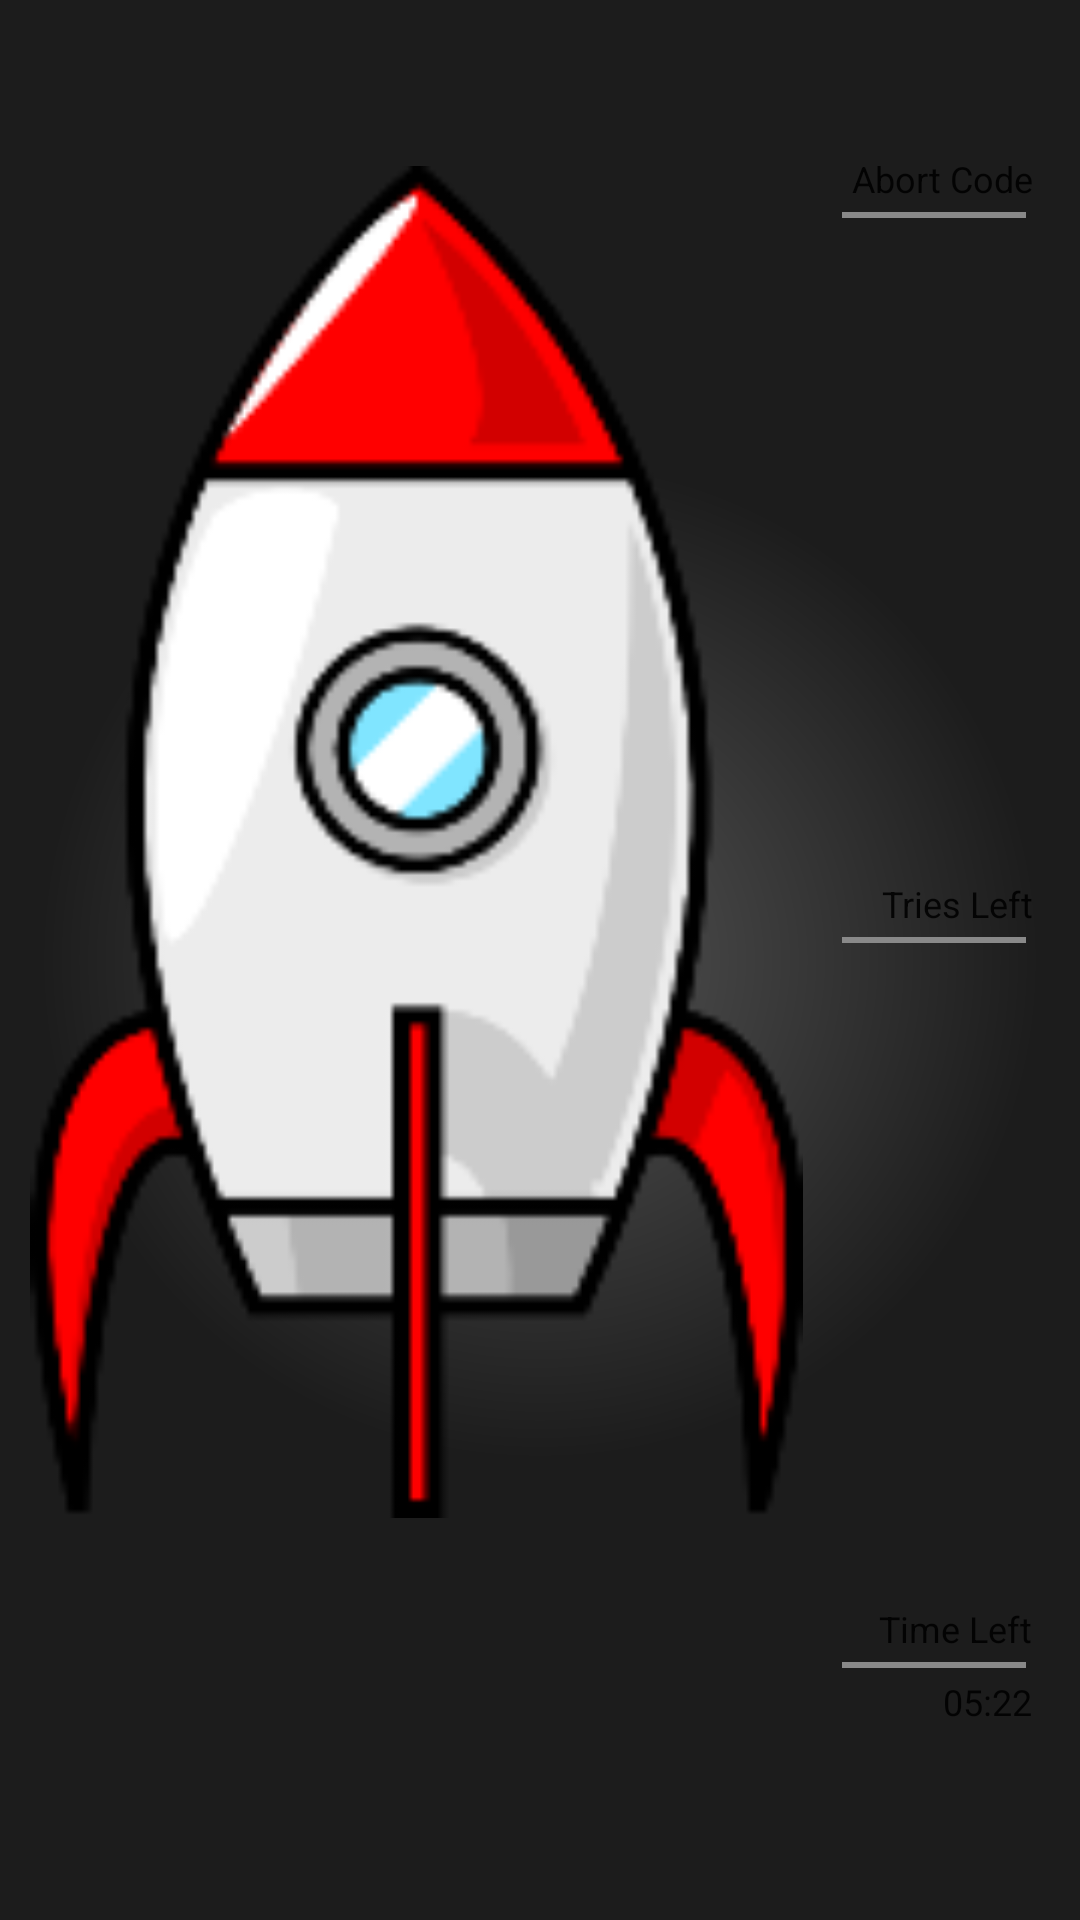

Produce the Android XML layout that renders to this screen, including the resource entries it uses.
<!-- AndroidManifest.xml: fallback theme Theme.MaterialComponents.DayNight.NoActionBar -->
<!-- res/layout/main.xml -->
<?xml version="1.0" encoding="utf-8"?>
<LinearLayout xmlns:android="http://schemas.android.com/apk/res/android"
    android:layout_width="fill_parent"
    android:layout_height="fill_parent"
    android:background="@drawable/background"
    android:orientation="vertical" >

    <TextView
        android:id="@+id/state"
        android:layout_width="match_parent"
        android:layout_height="wrap_content"
        android:gravity="center"
        android:padding="8dp"
        android:textAppearance="?android:attr/textAppearanceLarge" />

    <LinearLayout
        android:layout_width="match_parent"
        android:layout_height="wrap_content"
        android:layout_weight="1"
        android:orientation="horizontal" >

        <ImageView
            android:layout_width="wrap_content"
            android:layout_height="wrap_content"
            android:layout_weight="1"
            android:adjustViewBounds="true"
            android:padding="10dp"
            android:src="@drawable/rocket" />

        <LinearLayout
            android:layout_width="wrap_content"
            android:layout_height="match_parent"
            android:layout_marginRight="10dp"
            android:orientation="vertical"
            android:padding="3dp" >

            <TextView
                style="@style/TextView.Normal"
                android:text="Abort Code" />

            <TextView
                style="@style/TextView.Normal"
                android:layout_height="2dp"
                android:layout_marginRight="5dp"
                android:background="@color/seperator" />

            <TextView
                android:id="@+id/abort_code"
                style="@style/TextView.Normal" />
            
            <include layout="@layout/pad"/>

            <TextView
                style="@style/TextView.Normal"
                android:text="Tries Left" />

            <TextView
                style="@style/TextView.Normal"
                android:layout_height="2dp"
                android:layout_marginRight="5dp"
                android:background="@color/seperator" />

            <TextView
                android:id="@+id/tries"
                style="@style/TextView.Normal" />
            
            <include layout="@layout/pad"/>

            <TextView
                style="@style/TextView.Normal"
                android:text="Time Left" />

            <TextView
                style="@style/TextView.Normal"
                android:layout_height="2dp"
                android:layout_marginRight="5dp"
                android:background="@color/seperator" />

            <TextView
                android:id="@+id/time"
                style="@style/TextView.Normal"
                android:text="05:22" />
        </LinearLayout>
    </LinearLayout>

    <TextView
        android:layout_marginTop="5dp"
        android:id="@+id/hangman"
        android:layout_width="match_parent"
        android:layout_height="wrap_content"
        android:gravity="center"
        android:padding="10dp"
        android:textSize="25sp"
        android:typeface="monospace" />

    <GridView
        android:id="@+id/buttons"
   		android:numColumns="7"
   		android:horizontalSpacing="0dp"
   		android:verticalSpacing="0dp"
   		android:stretchMode="columnWidth"
        android:layout_width="match_parent"
        android:layout_height="wrap_content" >
    </GridView>

</LinearLayout>
<!-- res/layout/pad.xml (included above) -->
<?xml version="1.0" encoding="utf-8"?>

<TextView xmlns:android="http://schemas.android.com/apk/res/android"
    android:layout_width="match_parent"
    android:layout_height="wrap_content"
    android:layout_weight="1" />
<!-- resources referenced by this layout -->
<resources>
  <color name="seperator">#898989</color>
  <!-- drawable background (drawable) -->
  <shape xmlns:android="http://schemas.android.com/apk/res/android"
      android:shape="rectangle" >
  
      <gradient
          android:type="radial"
          android:startColor="@color/backgroundCenter"
          android:endColor="@color/backgroundBorder"
          android:centerX="50%"
          android:centerY="50%"
          android:gradientRadius="500" />
  
  </shape>
  <!-- drawable rocket: png bitmap (drawable-hdpi, 10361 bytes) -->
  <style name="TextView.Normal" parent="android:Theme.Black">
          <item name="android:padding">3dp</item>
          <item name="android:layout_width">match_parent</item>
          <item name="android:layout_height">wrap_content</item>
          <item name="android:gravity">right</item>
          <item name="android:textSize">12sp</item>
      </style>
  <color name="backgroundCenter">#555555</color>
  <color name="backgroundBorder">#1C1C1C</color>
</resources>
